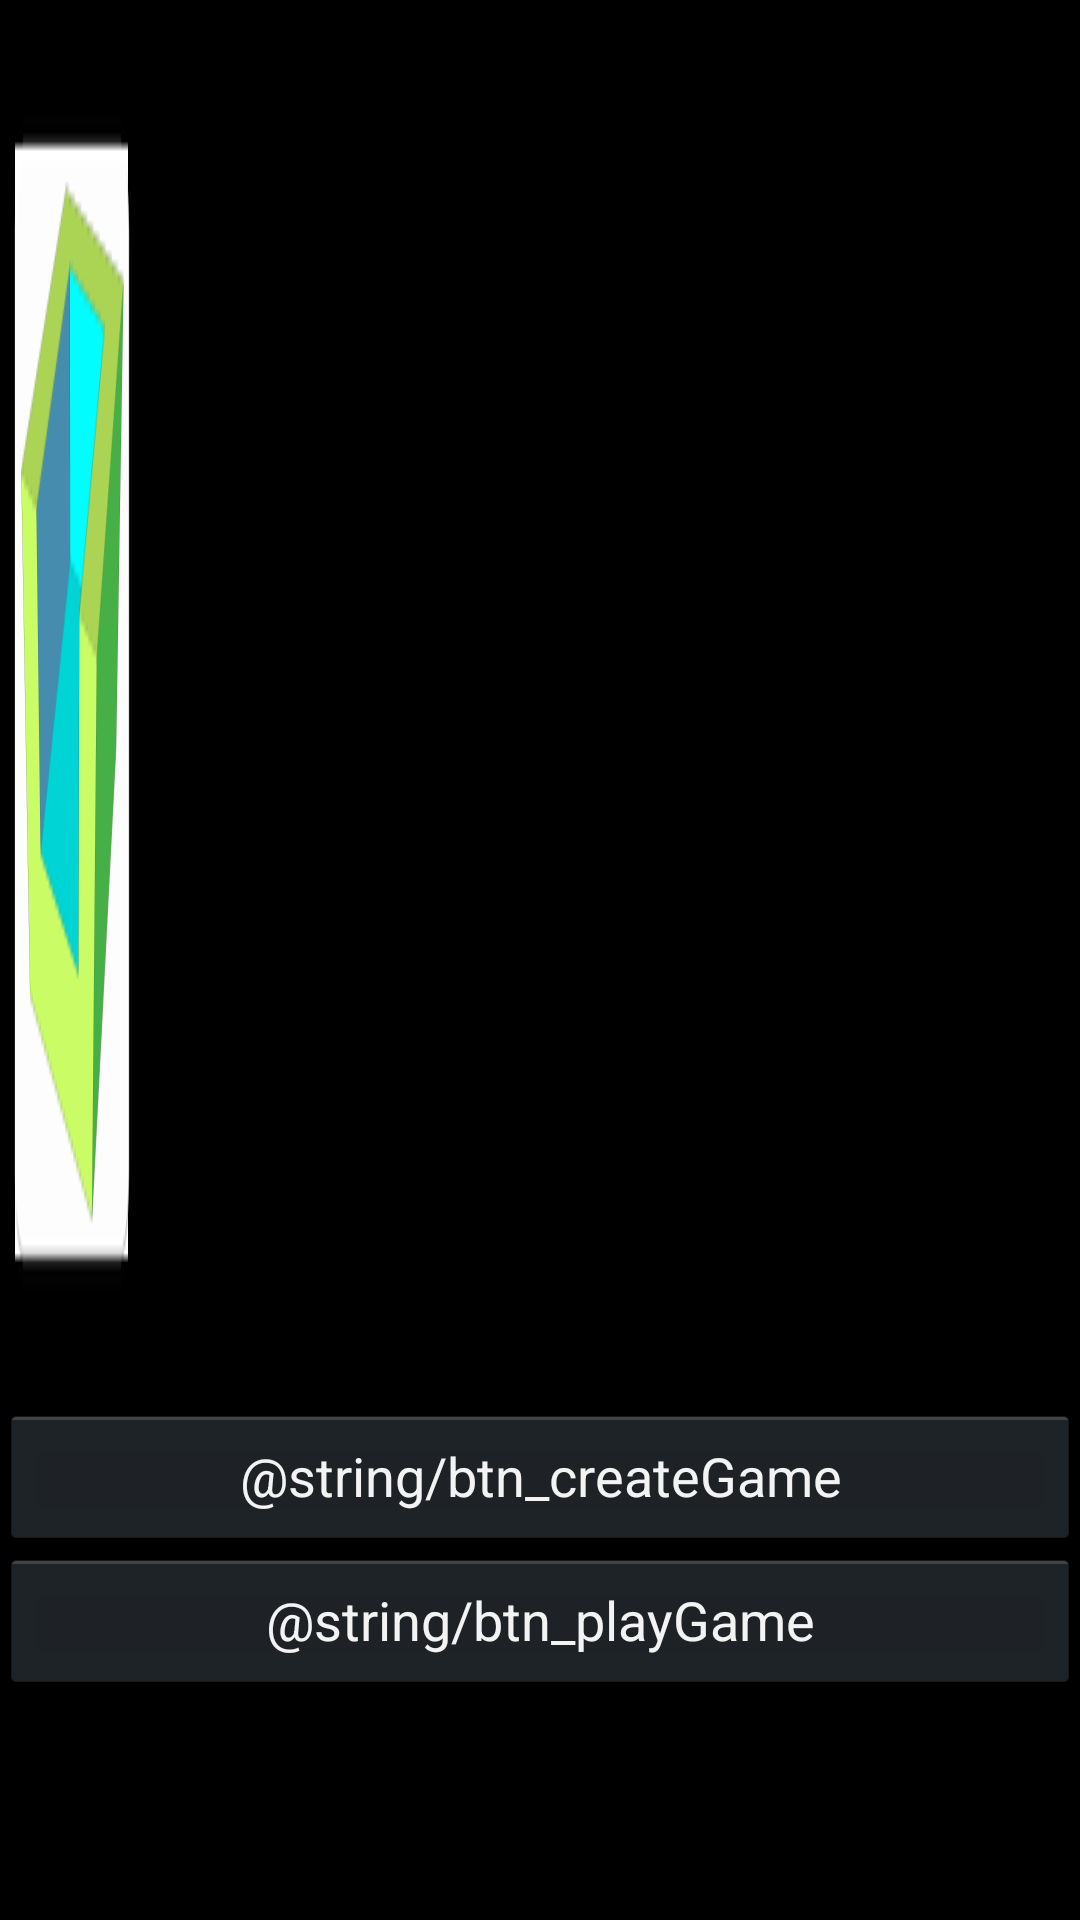

Android layout source for this screen:
<!-- AndroidManifest.xml: application theme android:Theme.NoTitleBar.Fullscreen -->
<!-- res/layout/activity_main.xml -->
<?xml version="1.0" encoding="utf-8"?>
<LinearLayout xmlns:android="http://schemas.android.com/apk/res/android"
    xmlns:app="http://schemas.android.com/apk/lib/com.fwdnxt.ar"
    xmlns:tools="http://schemas.android.com/tools"
    android:orientation="vertical"
    android:layout_width="fill_parent"
    android:layout_height="fill_parent"
    android:baselineAligned="false"
    android:weightSum="1">

    <ImageView
        android:layout_width="wrap_content"
        android:layout_height="398dp"
        android:id="@+id/imageView"
        app:srcCompat="@drawable/ic_launcher"
        android:background="@drawable/ic_launcher"
        android:adjustViewBounds="false"
        android:layout_weight="0.48" />

    <Button
        android:text="@string/btn_createGame"
        android:layout_width="match_parent"
        android:layout_height="wrap_content"
        android:id="@+id/createGame"
        style="@android:style/Widget.Holo.Button"
        android:onClick="createGame" />

    <Button
        android:text="@string/btn_playGame"
        android:layout_width="match_parent"
        android:layout_height="wrap_content"
        android:id="@+id/playGame"
        android:onClick="playGame"
        style="@android:style/Widget.Holo.Button" />

</LinearLayout>
<!-- resources referenced by this layout -->
<resources>
  <!-- drawable ic_launcher: png bitmap (drawable-hdpi, 2541 bytes) -->
</resources>
